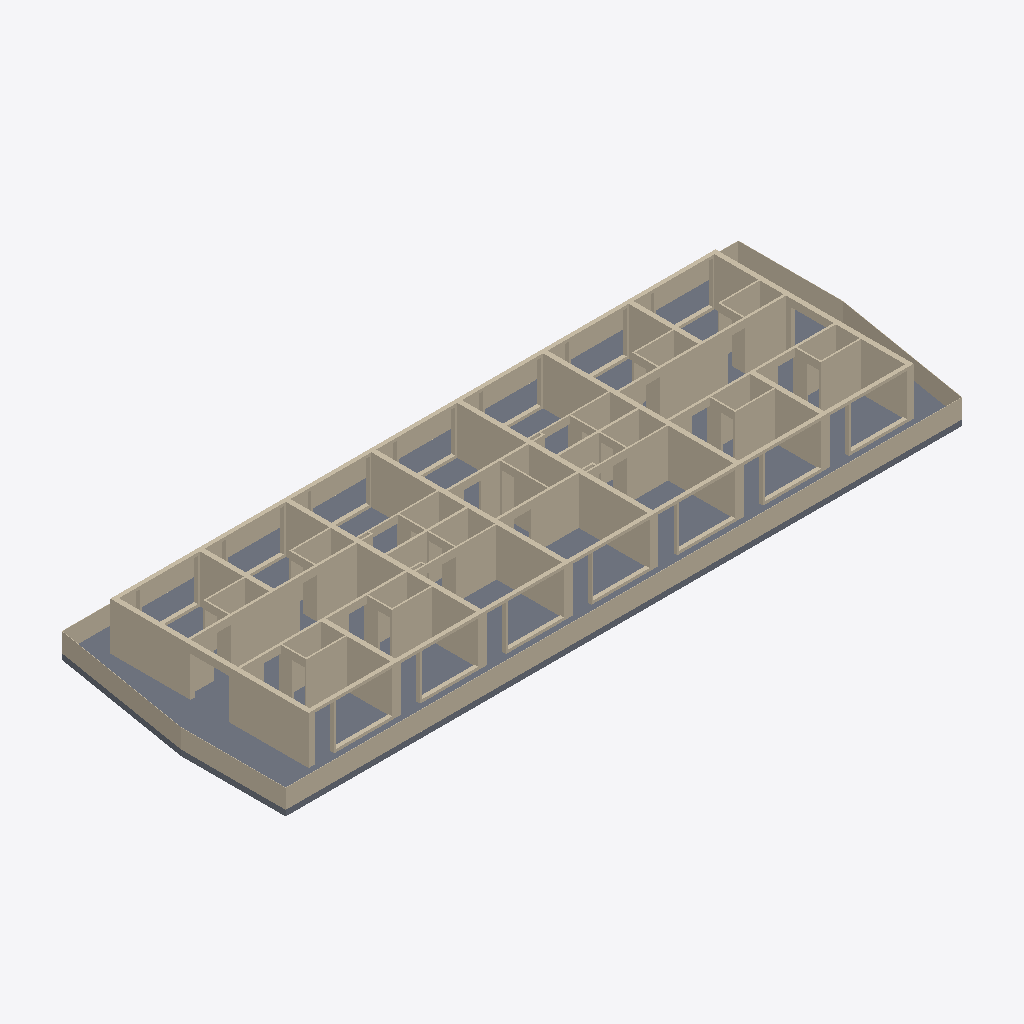
Isometric view of an IFC building model (IFC-SPF (STEP), schema IFC2X3, length unit metre), seen from the south-west, elements coloured by IFC class: 55 walls (beige), 1 slab (grey).
Extent 36.8 m × 13.0 m × 2.8 m (x, y, z). Storeys (1): 1. OG at 2.80 m. Elements (60): 59 IfcWallStandardCase, 1 IfcSlab.

HEADER;
FILE_DESCRIPTION((''),'2;1');
FILE_NAME('','2019-07-19T12:13:14',(''),(''),'','BIMserver','');
FILE_SCHEMA(('IFC2X3'));
ENDSEC;
DATA;
#18=IFCPROJECT('344O7vICcwH8qAEnwJDjSU',#2,'Projekt',$,$,$,$,(#520),#385);
#19=IFCSITE('20FpTZCqJy2vhVJYtjuIce',#2,'Gelände',$,$,#430,$,$,.ELEMENT.,$,$,$,$,$);
#1876=IFCBUILDING('00tMo7QcxqWdIGvc4sMN2A',#2,'Gebäude',$,$,#2389,$,$,.ELEMENT.,$,$,$);
#53=IFCBUILDINGSTOREY('2u8QLkhhx4HBrLqA_wnknJ',#2,'1. OG',$,$,#123,$,$,.ELEMENT.,2.8);
#2823=IFCSLAB('3fNqfpz598lRvP78aRnVJH',#2,'Decke-001',$,$,#1102,#1271,'E95F4A73-F452-48BD-BE59-1C891BC5F4D1',.NOTDEFINED.);
#194=IFCWALLSTANDARDCASE('0k91CnrZ9AXfFKk6YZkfWv',#2,'Wand-018',$,$,#195,#196,'2E241331-D632-4A86-93D4-B868A3BA9839');
#309=IFCWALLSTANDARDCASE('33DOWFdZT5RuovX3G2ELa1',#2,'Wand-006',$,$,#132,#1025,'C335880F-9E37-456F-8CB9-[number]');
#1006=IFCWALLSTANDARDCASE('0z8mjXclL6QuRlhMrsk8fx',#2,'Wand-001',$,$,#1441,#2007,'3D230B61-9AF5-466B-86EF-AD6D76B88A7B');
#315=IFCWALLSTANDARDCASE('1rquIwk6X4YPSlPpaazR9c',#2,'Wand-006',$,$,#1329,#1357,'75D384BA-B868-4489-972F-673924F5B266');
#2325=IFCWALLSTANDARDCASE('29dPdoMKL3Hvm6Z9$562h9',#2,'Wand-015',$,$,#694,#2475,'899D99F2-[number]-9C06-8C9FC5182AC9');
#488=IFCWALLSTANDARDCASE('21_ivJTVvAAhZ6Pt5HGkqt',#2,'Wand-001',$,$,#2593,#2785,'81FACE53-75FE-4A2A-B8C6-67715142ED37');
#506=IFCWALLSTANDARDCASE('1NqvpwUbjBW9ErgQH1DSSm',#2,'Wand-003',$,$,#2176,#2698,'57D39CFA-7A5B-4B80-93B5-A9A44135C730');
#146=IFCWALLSTANDARDCASE('0UeiAqEDbBiw6txt7$UPqf',#2,'Wand-001',$,$,#1736,#448,'1EA2C2B4-38D9-4BB3-A1B7-EF71FF799D29');
#1007=IFCWALLSTANDARDCASE('0RZ49e5M98Cv5MAaLanpaX',#2,'Wand-001',$,$,#3077,#2559,'1B8C4268-[number]-2A4564C73921');
#281=IFCWALLSTANDARDCASE('26u2mMLn1CugMn$O28T4h5',#2,'Wand-003',$,$,#1592,#823,'86E02C16-5710-4CE2-A5B1-FD8088744AC5');
#129=IFCWALLSTANDARDCASE('1IqQIwaC50AggQEnJwGQx_',#2,'Wand-001',$,$,#3115,#2626,'52D1A4BA-90C1-402A-AA9A-3B14FA41AEFE');
#1005=IFCWALLSTANDARDCASE('2j1_CFPPzFXh$Q0v6i3mzQ',#2,'Wand-001',$,$,#546,#1256,'AD07E30F-659F-4F86-BFDA-0391AC0F0F5A');
#1559=IFCWALLSTANDARDCASE('15s8FO6TrCbv1a_mZf7GqH',#2,'Wand-003',$,$,#1236,#1615,'45D883D8-19DD-4C97-9064-FB08E91D0D11');
#1086=IFCWALLSTANDARDCASE('2J$JEvq5HEyfvdznuxEqZD',#2,'Wand-003',$,$,#1216,#2103,'93FD33B9-D054-4EF2-9E67-F71E3B3B48CD');
#612=IFCWALLSTANDARDCASE('2$FKFA75H2fwthzB6jmhxk',#2,'Wand-003',$,$,#2372,#3148,'BF3D43CA-1C54-42A7-ADEB-F4B1ADC2BEEE');
#764=IFCWALLSTANDARDCASE('3_6KG2$5D7Su0AkrgSYn4n',#2,'Wand-004',$,$,#1584,#69,'FE194402-FC53-4773-800A-BB5A9C8B1131');
#760=IFCWALLSTANDARDCASE('22ZwOcTmb2VPIgur5poQdC',#2,'Wand-004',$,$,#359,#809,'828FA626-7709-427D-94AA-E35173C9A9CC');
#665=IFCWALLSTANDARDCASE('1PzGH3zurDfBoUzOlnEqme',#2,'Wand-001',$,$,#1957,#2234,'59F50443-F78D-4DA4-BC9E-F58BF13B4C28');
#414=IFCWALLSTANDARDCASE('1oQ_7nzvD9hP1OYTT19xiT',#2,'Wand-001',$,$,#415,#416,'726BE1F1-F793-49AD-9058-89D74127BB1D');
#2264=IFCWALLSTANDARDCASE('00FTE6eRT9gu6h5dPUxjGV',#2,'Wand-014',$,$,#2285,#2399,'003DD386-A1B7-49AB-81AB-16765EEED41F');
#2324=IFCWALLSTANDARDCASE('2yGSAQ8gL2reL6yUZikxgB',#2,'Wand-013',$,$,#2380,#1392,'BC41C29A-22A5-42D6-8546-F1E8ECBBBA8B');
#1725=IFCWALLSTANDARDCASE('0Tuhpr06PCkfp5en8I1eUN',#2,'Wand-016',$,$,#1726,#1727,'1DE2BCF5-0066-4CBA-9CC5-A31212068797');
#147=IFCWALLSTANDARDCASE('1Nq5Qzfu1CKPJsQmPatimF',#2,'Wand-003',$,$,#2052,#2390,'57D056BD-A780-4C51-94F6-6B0664DECC0F');
#757=IFCWALLSTANDARDCASE('3XsB58FD1Bpft5n8m8KZeO',#2,'Wand-004',$,$,#1710,#263,'E1D8B148-3CD0-4BCE-9DC5-C48C08523A18');
#762=IFCWALLSTANDARDCASE('2DvbxpvS556xpXZC9bSmjZ',#2,'Wand-004',$,$,#524,#1000,'8DE65EF3-E5C1-451B-BCE1-8CC265730B63');
#341=IFCWALLSTANDARDCASE('2w_0GIVbXAmPdzBZQSdpqE',#2,'Wand-004',$,$,#1449,#2679,'BAF80412-7E58-4AC1-99FD-2E369C9F3D0E');
#585=IFCWALLSTANDARDCASE('1KJutszrv0lR65oQK4AWI4',#2,'Wand-004',$,$,#2274,#1282,'544F8DF6-F75E-40BD-B185-C9A5042A0484');
#136=IFCWALLSTANDARDCASE('1B7hbSI9D8pBINWIBiz5kC',#2,'Wand-003',$,$,#1483,#1484,'4B1EB95C-4893-48CC-B497-8122ECF45B8C');
#512=IFCWALLSTANDARDCASE('0mFVh3Hy1CogtgIlW_qOoW',#2,'Wand-003',$,$,#1246,#1247,'303DFAC3-47C0-4CCA-ADEA-4AF83ED18CA0');
#303=IFCWALLSTANDARDCASE('0VJD5VO8z2PPsibiRYa2qr',#2,'Wand-017',$,$,#1096,#2089,'1F4CD15F-608F-4265-9DAC-96C6E2902D35');
#1008=IFCWALLSTANDARDCASE('3kEyOojMTF7f5Bkr3takP7',#2,'Wand-001',$,$,#2760,#2761,'EE3BC632-B567-4F1E-914B-BB50F792E647');
#1009=IFCWALLSTANDARDCASE('1QBISYW9fABPr8y5viMa_U',#2,'Wand-001',$,$,#1336,#2607,'5A2D2722-809A-4A2D-9D48-F05E6C5A4F9E');
#433=IFCWALLSTANDARDCASE('1xfI_zskL0oxl0ujVvWtCV',#2,'Wand-004',$,$,#1603,#1604,'7BA52FBD-DAE5-40CB-BBC0-E2D7F983731F');
#113=IFCWALLSTANDARDCASE('04PTGnea54vu22JDrfVnK$',#2,'Wand-004',$,$,#1112,#1131,'0465D431-A241-44E7-8082-4CDD697F153F');
#755=IFCWALLSTANDARDCASE('1KAqDXcPP6FB_i4mp$Ti2O',#2,'Wand-005',$,$,#1472,#1473,'542B4361-9996-463C-BFAC-130CFF76C098');
#15=IFCWALLSTANDARDCASE('2oAn6sai58TwPpp1BTSCmR',#2,'Wand-004',$,$,#383,#384,'B22B11B6-92C1-4877-A673-CC12DD70CC1B');
#289=IFCWALLSTANDARDCASE('1LglwPhBvAde9WEbQNMZql',#2,'Wand-004',$,$,#2466,#2481,'55AAFE99-ACBE-4A9E-8260-3A56975A3D2F');
#203=IFCWALLSTANDARDCASE('3yG6ZQxVz138aYuzPd8vso',#2,'Wand-004',$,$,#573,#574,'FC4068DA-EDFF-410C-8922-E3D667239DB2');
#756=IFCWALLSTANDARDCASE('2vKuIz0Tn5f8kAxEKL$qqC',#2,'Wand-004',$,$,#3192,#1925,'B95384BD-01DC-45A4-8B8A-ECE515FF4D0C');
#761=IFCWALLSTANDARDCASE('0Cg29eVZT6FAYyVawmN7y$',#2,'Wand-005',$,$,#169,#640,'0CA82268-7E37-463C-A8BC-7E4EB05C7F3F');
#340=IFCWALLSTANDARDCASE('1RpkW6P61F9OCYntlXbWZ4',#2,'Wand-005',$,$,#2840,#2495,'5BCEE806-6460-4F25-8322-C77BE19608C4');
#90=IFCWALLSTANDARDCASE('2YvP1bc0D89gAyNXzQUL8z',#2,'Wand-005',$,$,#1861,#1862,'A2E59065-[number]-A2BC-5E1F5A79523D');
#766=IFCWALLSTANDARDCASE('1mZLTRsAj1vBrbj0Vuo9Gc',#2,'Wand-005',$,$,#1223,#2613,'708D575B-D8AB-41E4-BD65-B407F8C89426');
#758=IFCWALLSTANDARDCASE('3NgOgsQaT2WguGyZI_D7Fv',#2,'Wand-005',$,$,#2295,#1184,'D7A98AB6-6A47-4282-AE10-F234BE3473F9');
#683=IFCWALLSTANDARDCASE('2jZweVBLn46fMnR22tw9QA',#2,'Wand-005',$,$,#155,#245,'AD8FAA1F-2D5C-441A-95B1-6C20B7E8968A');
#754=IFCWALLSTANDARDCASE('3C6O8ADsb4xwKXnIqiYW1u',#2,'Wand-005',$,$,#2075,#2546,'CC19820A-3769-44EF-A521-C52D2C8A0078');
#288=IFCWALLSTANDARDCASE('2UT9Yg9ZrDMglZ_HwSmioh',#2,'Wand-005',$,$,#872,#1402,'9E7498AA-263D-4D5A-ABE3-F91E9CC2CCAB');
#677=IFCWALLSTANDARDCASE('0excfC_zLBaOVDCmQ1n2Na',#2,'Wand-005',$,$,#1574,#34,'28EE6A4C-FBD5-4B91-87CD-330681C425E4');
#692=IFCWALLSTANDARDCASE('1Ja$Qz_7vEJAIjgAcmwtOG',#2,'Wand-005',$,$,#322,#1986,'5393F6BD-F87E-4E4C-A4AD-A8A9B0EB7610');
#765=IFCWALLSTANDARDCASE('1P$Sa0zrjEJRvmBukwbupc',#2,'Wand-005',$,$,#1934,#2048,'59FDC900-F75B-4E4D-BE70-2F8BBA978CE6');
#759=IFCWALLSTANDARDCASE('0r91i_WafEVwZmvl1AQ71i',#2,'Wand-005',$,$,#535,#1053,'35241B3E-824A-4E7F-A8F0-E6F04A68706C');
#211=IFCWALLSTANDARDCASE('291FEShnP3WB3Z_2hAX36n',#2,'Wand-004',$,$,#212,#213,'8904F39C-AF16-4380-B0E3-F82ACA8431B1');
#763=IFCWALLSTANDARDCASE('3erFUOldX7wgDu_dmyWqYb',#2,'Wand-004',$,$,#2819,#2973,'E8D4F798-BE78-47EA-A378-FA7C3C8348A5');
#515=IFCWALLSTANDARDCASE('08JUxefSP6HBLWwBjPB5cC',#2,'Wand-004',$,$,#1847,#1848,'084DEEE8-A5C6-4644-B560-E8BB592C598C');
#130=IFCWALLSTANDARDCASE('3xbrtcDqr2PhOK_KbCx_Un',#2,'Wand-004',$,$,#517,#2408,'FB975DE6-374D-4266-B614-F9494CEFE7B1');
ENDSEC;